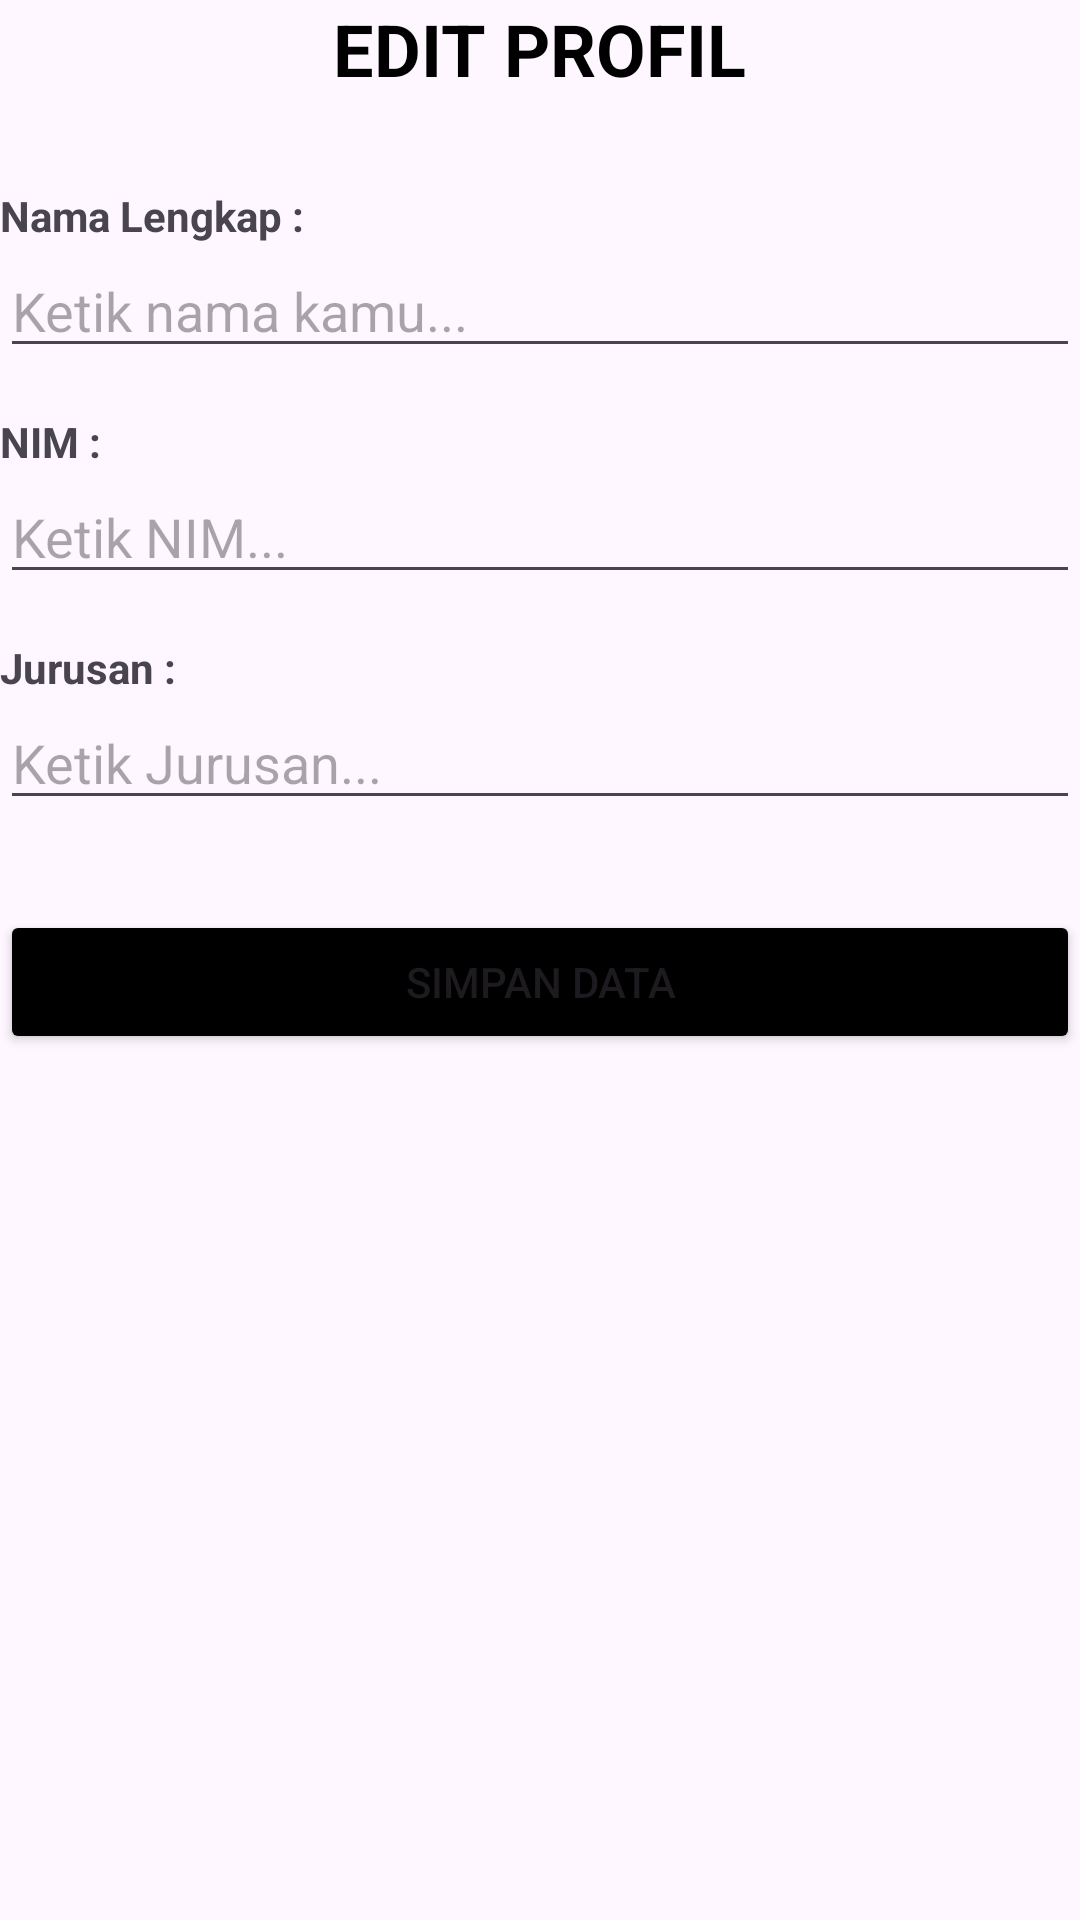

Write the Android layout XML for this screen, with the resource values it uses.
<!-- AndroidManifest.xml: application theme Theme.Project_Pler -->
<!-- res/layout/activity_profile.xml -->
<?xml version="1.0" encoding="utf-8"?>
<LinearLayout xmlns:android="http://schemas.android.com/apk/res/android"
    xmlns:tools="http://schemas.android.com/tools"
    android:layout_width="match_parent"
    android:layout_height="match_parent"
    android:orientation="vertical"
    android:layout_marginHorizontal="45dp"
    android:layout_marginTop="50dp"
    android:gravity="center_horizontal"
    tools:context=".ProfileActivity">

    <TextView
        android:layout_width="wrap_content"
        android:layout_height="wrap_content"
        android:text="EDIT PROFIL"
        android:textSize="24sp"
        android:textStyle="bold"
        android:textColor="@color/black"
        android:layout_marginBottom="30dp"/>

    <TextView
        android:layout_width="match_parent"
        android:layout_height="wrap_content"
        android:text="Nama Lengkap :"
        android:textStyle="bold"/>

    <EditText
        android:id="@+id/inputNama"
        android:layout_width="match_parent"
        android:layout_height="wrap_content"
        android:hint="Ketik nama kamu..."
        android:inputType="textPersonName"
        android:layout_marginBottom="15dp"/>

    <TextView
        android:layout_width="match_parent"
        android:layout_height="wrap_content"
        android:text="NIM :"
        android:textStyle="bold"/>

    <EditText
        android:id="@+id/inputNIM"
        android:layout_width="match_parent"
        android:layout_height="wrap_content"
        android:hint="Ketik NIM..."
        android:inputType="number"
        android:layout_marginBottom="15dp"/>

    <TextView
        android:layout_width="match_parent"
        android:layout_height="wrap_content"
        android:text="Jurusan :"
        android:textStyle="bold"/>

    <EditText
        android:id="@+id/inputJurusan"
        android:layout_width="match_parent"
        android:layout_height="wrap_content"
        android:hint="Ketik Jurusan..."
        android:inputType="text"
        android:layout_marginBottom="30dp"/>

    <Button
        android:id="@+id/btnSimpan"
        android:layout_width="match_parent"
        android:layout_height="wrap_content"
        android:text="SIMPAN DATA"
        android:backgroundTint="#000000"/>

</LinearLayout>
<!-- resources referenced by this layout -->
<resources>
  <style name="Theme.Project_Pler" parent="Base.Theme.Project_Pler" />
  <style name="Base.Theme.Project_Pler" parent="Theme.Material3.DayNight.NoActionBar">
          
          
      </style>
  <!-- not gathered from this repository: default colours our renderer supplied (Android Studio template values) -->
  <color name="black">#FF000000</color>
</resources>
